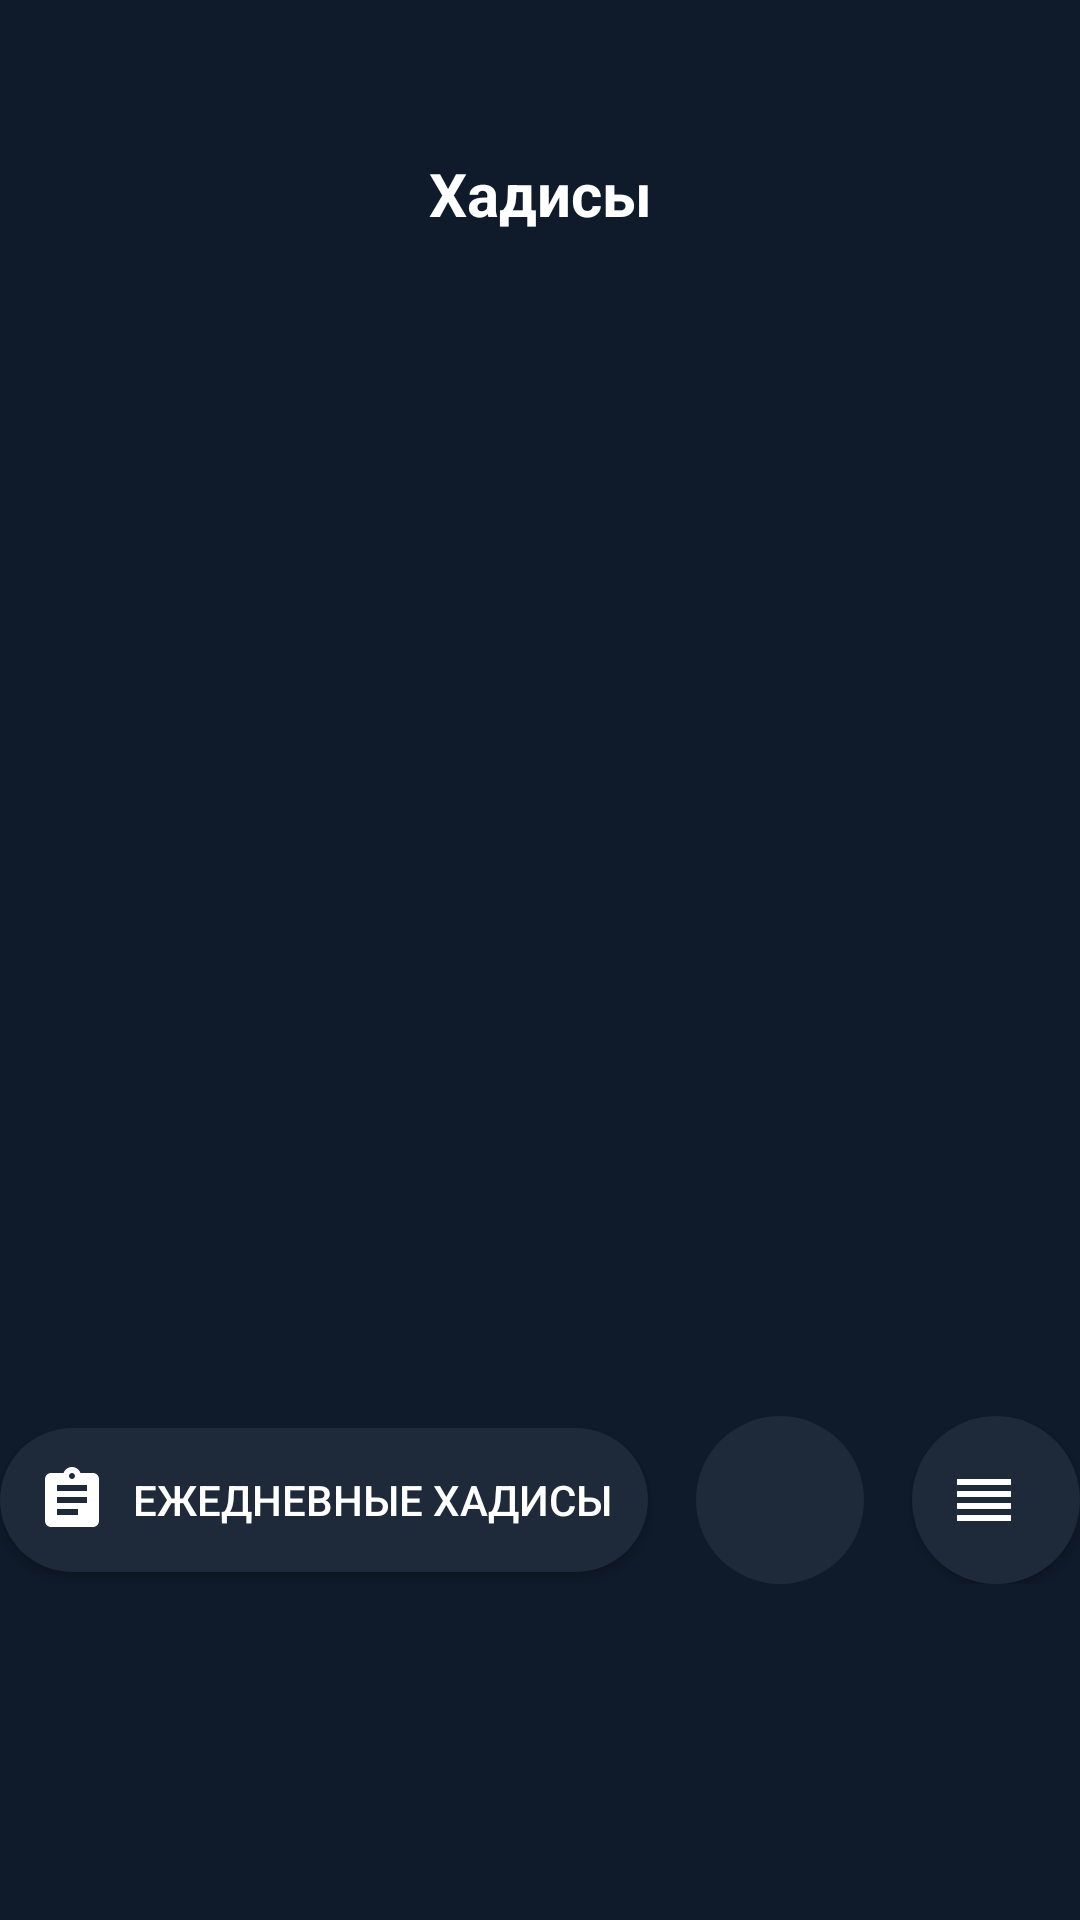

Android layout source for this screen:
<!-- AndroidManifest.xml: application theme Theme.MyFaith -->
<!-- res/layout/fragment_quote.xml -->
<?xml version="1.0" encoding="utf-8"?>
<androidx.constraintlayout.widget.ConstraintLayout
    xmlns:android="http://schemas.android.com/apk/res/android"
    xmlns:app="http://schemas.android.com/apk/res-auto"
    xmlns:tools="http://schemas.android.com/tools"
    android:layout_width="match_parent"
    android:layout_height="match_parent"
    android:background="@color/dark_blue"
    android:paddingTop="35dp"
    android:paddingBottom="80dp"
    tools:context=".view.fragment.QuoteFragment">

    <TextView
    android:id="@+id/titleTextView"
    android:layout_width="wrap_content"
    android:layout_height="wrap_content"
    android:layout_marginTop="16dp"
    android:text="@string/hadith_title"
    android:textColor="@color/white"
    android:textSize="20sp"
    android:textStyle="bold"
    app:layout_constraintEnd_toEndOf="parent"
    app:layout_constraintStart_toStartOf="parent"
    app:layout_constraintTop_toTopOf="parent" />

    <TextView
    android:id="@+id/quoteTextView"
    android:layout_width="0dp"
    android:layout_height="wrap_content"
    android:layout_marginStart="32dp"
    android:layout_marginEnd="32dp"
    android:gravity="center"
    android:textColor="@color/white"
    android:textSize="24sp"
    app:layout_constraintBottom_toBottomOf="parent"
    app:layout_constraintEnd_toEndOf="parent"
    app:layout_constraintStart_toStartOf="parent"
    app:layout_constraintTop_toTopOf="parent"
    tools:text="Есть две награды, которые многие не ценят. Это – здоровье и свободное время." />

    <TextView
    android:id="@+id/quoteSourceView"
    android:layout_width="wrap_content"
    android:layout_height="wrap_content"
    android:layout_marginTop="16dp"
    android:textColor="@color/light_gray"
    android:textSize="16sp"
    app:layout_constraintEnd_toEndOf="@+id/quoteTextView"
    app:layout_constraintStart_toStartOf="@+id/quoteTextView"
    app:layout_constraintTop_toBottomOf="@+id/quoteTextView"
    tools:text="Бухари" />

    <LinearLayout
    android:layout_width="match_parent"
    android:layout_height="wrap_content"
    android:layout_marginBottom="32dp"
    android:gravity="center"
    android:orientation="horizontal"
    app:layout_constraintBottom_toBottomOf="parent"
    app:layout_constraintEnd_toEndOf="parent"
    app:layout_constraintStart_toStartOf="parent">

        <Button
            android:id="@+id/nextQuoteButton"
            android:layout_width="wrap_content"
            android:layout_height="wrap_content"
            android:layout_marginEnd="8dp"
            android:background="@drawable/rounded_button_bg"
            android:drawableStart="@drawable/ic_daily"
            android:drawablePadding="8dp"
            android:padding="12dp"
            android:text="@string/daily_hadith"
            android:textColor="@color/white" />

        <ImageButton
            android:id="@+id/favoriteButton"
            android:layout_width="56dp"
            android:layout_height="56dp"
            android:layout_marginStart="8dp"
            android:layout_marginEnd="8dp"
            android:background="@drawable/circle_button_bg"
            android:contentDescription="@string/favorite"
            android:src="@drawable/ic_favorite_outline"
            app:tint="@color/white" />

        <Button
            android:id="@+id/favoritesButton"
            android:layout_width="56dp"
            android:layout_height="56dp"
            android:layout_marginStart="8dp"
            android:background="@drawable/circle_button_bg"
            android:contentDescription="@string/favorites"
            android:padding="12dp"
            android:drawableStart="@drawable/ic_favorites"
            app:tint="@color/white" />

    </LinearLayout>
</androidx.constraintlayout.widget.ConstraintLayout>
<!-- resources referenced by this layout -->
<resources>
  <color name="dark_blue">#0F1A2A</color>
  <color name="light_gray">#8A8D91</color>
  <color name="white">#FFFFFFFF</color>
  <!-- drawable circle_button_bg (drawable) -->
  <?xml version="1.0" encoding="utf-8"?>
  <shape xmlns:android="http://schemas.android.com/apk/res/android"
      android:shape="oval">
      <solid android:color="#1E2A3A" />
  </shape>
  <!-- drawable ic_daily (drawable) -->
  <vector xmlns:android="http://schemas.android.com/apk/res/android"
      android:width="24dp"
      android:height="24dp"
      android:viewportWidth="24"
      android:viewportHeight="24">
      <path
          android:fillColor="#FFFFFF"
          android:pathData="M19,3h-4.18C14.4,1.84 13.3,1 12,1c-1.3,0 -2.4,0.84 -2.82,2L5,3c-1.1,0 -2,0.9 -2,2v14c0,1.1 0.9,2 2,2h14c1.1,0 2,-0.9 2,-2L21,5c0,-1.1 -0.9,-2 -2,-2zM12,3c0.55,0 1,0.45 1,1s-0.45,1 -1,1 -1,-0.45 -1,-1 0.45,-1 1,-1zM14,17L7,17v-2h7v2zM17,13L7,13v-2h10v2zM17,9L7,9L7,7h10v2z"/>
  </vector>
  <!-- drawable ic_favorites (drawable) -->
  <vector xmlns:android="http://schemas.android.com/apk/res/android"
      android:width="24dp"
      android:height="24dp"
      android:viewportWidth="24"
      android:viewportHeight="24">
      <path
          android:fillColor="#FFFFFF"
          android:pathData="M3,15h18v-2L3,13v2zM3,19h18v-2L3,17v2zM3,11h18L21,9L3,9v2zM3,5v2h18L21,5L3,5z"/>
  </vector>
  <!-- drawable rounded_button_bg (drawable) -->
  <?xml version="1.0" encoding="utf-8"?>
  <shape xmlns:android="http://schemas.android.com/apk/res/android"
      android:shape="rectangle">
      <solid android:color="#1E2A3A" />
      <corners android:radius="24dp" />
  </shape>
  <string name="daily_hadith">Ежедневные хадисы</string>
  <string name="favorite">Избранное</string>
  <string name="favorites">Избранные</string>
  <string name="hadith_title">Хадисы</string>
  <style name="Theme.MyFaith" parent="Base.Theme.MyFaith" />
  <style name="Base.Theme.MyFaith" parent="Theme.Material3.DayNight.NoActionBar">
          <item name="colorPrimary">@color/purple_500</item>
          <item name="colorPrimaryVariant">@color/purple_700</item>
          <item name="colorOnPrimary">@color/white</item>
          <item name="colorSecondary">@color/teal_200</item>
          <item name="colorSecondaryVariant">@color/teal_700</item>
          <item name="colorOnSecondary">@color/black</item>
          <item name="android:statusBarColor">@android:color/transparent</item>
          <item name="android:windowLightStatusBar">false</item>
          <item name="android:windowDrawsSystemBarBackgrounds">true</item>
          <item name="android:navigationBarColor">@android:color/transparent</item>
          <item name="android:windowTranslucentStatus">true</item>
          <item name="android:windowTranslucentNavigation">true</item>
          
      </style>
  <color name="purple_500">#FF6200EE</color>
  <color name="purple_700">#FF3700B3</color>
  <color name="teal_200">#FF03DAC5</color>
  <color name="teal_700">#FF018786</color>
  <color name="black">#FF000000</color>
</resources>
